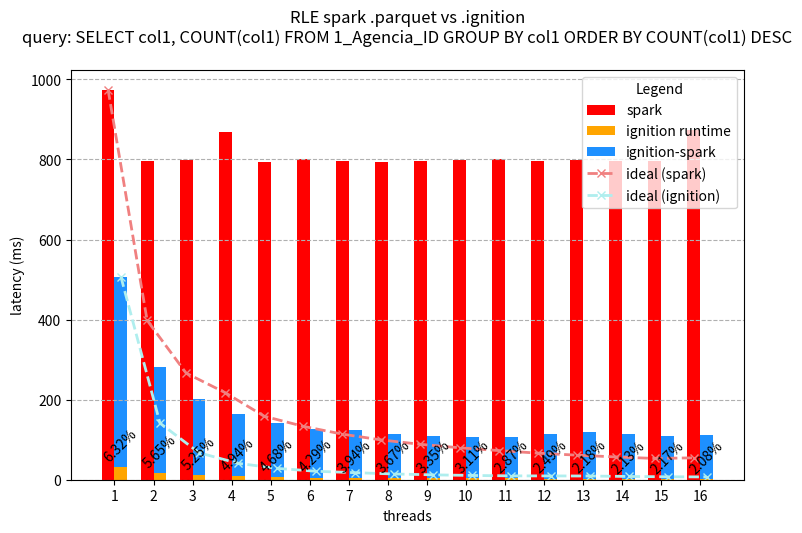

Here is the Python script that generated this plot:
import csv
import matplotlib.pyplot as plt
import numpy as np
import sys


def non_nan(x):
    return x[~np.isnan(x)]


PX_PER_IN = 250
QUARTILES = [0, 0.25, 0.5, 0.75, 1]

ignition = np.array([506722251,
282518605,
202063499,
163760811,
141825915,
126617468,
123014708,
114767507,
109651840,
106084337,
106321678,
113863237,
120340092,
113558237,
110381657,
111909924,
])

spark = np.array([
    974435185,
796389054,
798660203,
869751855,
792563130,
800152411,
796927198,
794635862,
795832267,
797714706,
801445250,
797204627,
798149274,
796715447,
796789969,
874486159,
])

native_only = np.array([
    32045964,
    15953454,
    10606854,
    8095492,
    6640560,
    5432032,
    4843487,
    4213960,
    3677985,
    3304325,
    3055827,
    2832652,
    2623820,
    2422317,
    2396392,
    2329972
])

out_size = 296721856


figure, axes = plt.subplots()

width = 0.33
x = np.arange(16)  # the label locations
threads = np.arange(1, 17)

rects_spark = axes.bar(x, spark / 1000000.0, width, color="red")
#axes.bar_label(rects_spark, rotation=45, padding=2, fmt="%.2f")

bottom = np.zeros(16)
rects_ignition_native = axes.bar(x + width, native_only / 1000000.0, width, color = "orange", bottom=bottom)
bottom += native_only / 1000000.0
rects_ignition = axes.bar(x + width, (ignition - native_only) / 1000000.0, width, color="dodgerblue", bottom=bottom)

import matplotlib.ticker as mtick
plabs = ['{:,.2%}'.format(x) for x in native_only/ignition]
axes.bar_label(rects_ignition_native, labels=plabs, rotation=45, padding=2)
#axes.bar_label(rects_ignition, rotation=45, padding=2, fmt="%.2f")

axes.set_xlabel('threads')
axes.set_ylabel('latency (ms)')
axes.set_ylim(ymin=0)
axes.set_title('''RLE spark .parquet vs .ignition
query: SELECT col1, COUNT(col1) FROM 1_Agencia_ID GROUP BY col1 ORDER BY COUNT(col1) DESC
''')
axes.set_xticks(x + width/2)
axes.set_xticklabels(threads)

spark_ideal = (spark / 1000000.0) / threads
ignition_ideal = (ignition / 1000000.0) / threads

#native_ideal = [61.37, 61.37 / 2, 61.37 / 4, 61.37 / 8, 61.37 / 16, 61.37 / 31]
#wasm_ideal = [211.7, 211.7 / 2, 211.7 / 4, 211.7 / 8, 211.7 / 16, 211.7 / 31]

line_spark, = axes.plot(x, spark_ideal, linewidth=2, color='lightcoral', linestyle='--', marker='x')
line_ignition, = axes.plot(x + width, ignition_ideal, linewidth=2, color='paleturquoise', linestyle='--', marker='x')

axes.legend(
    [rects_spark, rects_ignition_native, rects_ignition, line_spark, line_ignition], 
    ['spark', 'ignition runtime', 'ignition-spark', 'ideal (spark)', 'ideal (ignition)'],
    title='Legend')

axes.grid(linestyle='--', axis='y')

figure.set_size_inches(1920 / PX_PER_IN + 1, 1080 / PX_PER_IN + 1)
figure.savefig("rle_bimbo_vs_spark.svg")